pico-8 play session: mixed d-pad (fixed 12-tick cycle)

[t = 8 s] mixed d-pad (1.2s cycle ×~6): → ← ↑ ↓ + 🅾/❎ taps, ~8s
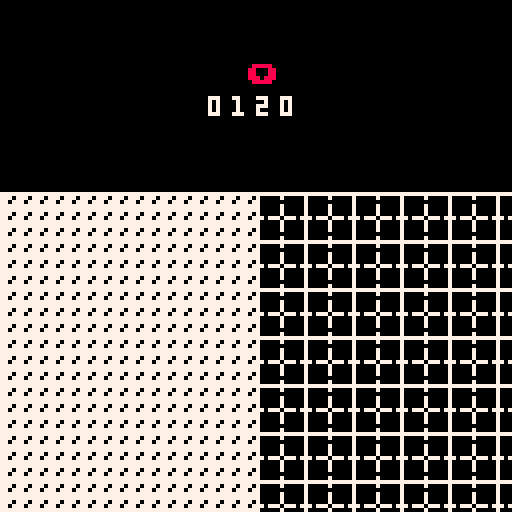

pico-8 cartridge
version 16
__lua__
-- fillp visualizer
-- tdjx

k_btn_l = 0
k_btn_r = 1
k_btn_u = 2
k_btn_d = 3
k_btn_o = 4
k_btn_x = 5

btns = {}
prevbtns = {}

function _init()
	digits = { 0x0, 0x0, 0x0, 0x0 }
	digidx = 1
end

function _update()
	for i = 0, 5 do
		prevbtns[i] = btns[i]
		btns[i] = btn(i)
	end

	if (btnprs(k_btn_l)) digidx -= 1
	if (btnprs(k_btn_r)) digidx += 1
	if (digidx < 1) digidx = 4
	if (digidx > 4) digidx = 1

	if (btnprs(k_btn_u)) digits[digidx] += 1
	if (btnprs(k_btn_d)) digits[digidx] -= 1
	digits[digidx] %= 0x10
end

function _draw()
	cls()

	fillp()
	for i = 1, 4 do
		print(tohex(digits[i]), 52 + (i-1) * 6, 24)
	end

	print("⬇️", 52 + (digidx - 1) * 6 - 2, 16, 8)

	local pat = shl(digits[1], 12) +
		shl(digits[2], 8) +
		shl(digits[3], 4) +
		digits[4]

	fillp(pat)

	rectfill(0, 48, 63, 127, 7)

	for r = 0, 13 do
		line(64, 48 + r * 6, 127, 48 + r * 6)
	end

	for c = 0, 10 do
		line(64 + c * 6, 48, 64 + c * 6, 127)
	end
end

function btnprs(b)
	return btns[b] and not prevbtns[b]
end

function tohex(d)
	local ret = tostr(d, true)
	return sub(ret, 6, 6)
end
